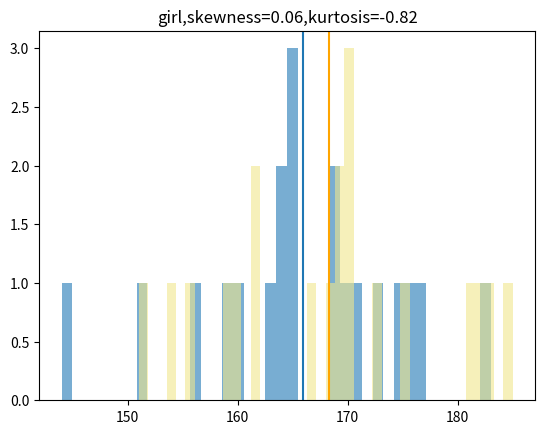

Reproduce this figure in Python.
# -*- coding: utf-8 -*-
"""
Created on Sun Apr  4 00:39:36 2021

[redacted]
"""
import matplotlib.pyplot as plt
import numpy as np
import pandas as pd
from scipy import stats
import math
import statistics
import seaborn as sns

boys=[164, 176, 169, 169, 165, 175, 159, 151, 144, 160, 183, 165, 156, 170,164, 173, 165, 163, 177, 171]

girls=[169, 183, 170, 168, 182, 170, 173, 185, 151, 156, 162, 169, 162, 181,159, 154, 167, 175, 170, 160]

#mean
print("boys height mean = ",np.mean(boys))
print("girls height mean = ",np.mean(girls))
# boys height mean =  165.95
# girls height mean =  168.3

#median
print("boys height median = ",np.median(boys))
print("girls hight median = ",np.median(girls))
# boys height median =  165.0
# girls hight median =  169.0

#mode
print("boys height mode = ",stats.mode(boys,axis=None))
print("girls height mode = ",stats.mode(girls,axis=None))
# boys height mode =  ModeResult(mode=array([165]), count=array([3]))
# girls height mode =  ModeResult(mode=array([170]), count=array([3]))

#range
print("boys height range = ",max(boys)-min(boys))
print("girlss height range = ",max(girls)-min(girls))
# boys height range =  39
# girlss height range =  34

#variance
print("boys height variance = ",np.var(boys,ddof=1))
print("girls height variance = ",np.var(girls,ddof=1))
# boys height variance =  84.89210526315789
# girls height variance =  95.37894736842104
# =============================================================================
# numpy.var(a, axis=None, dtype=None, out=None, ddof=0, keepdims=<no value>)
# ddof： ： int, 可選參數
#Delta Freedom Degrees”：計算中使用的除數為N - ddof，在哪裏N表示元素數。默認情況下，ddof為零。 
# =============================================================================

## python percent 
print("boys height 90% = ",np.percentile(boys, 90))
print("boys height 50% = ",np.percentile(boys, 50))
print("boys height 20% = ",np.percentile(boys, 20))
print("girls height 90% = ",np.percentile(girls, 90))
print("girls height 50% = ",np.percentile(girls, 50))
print("girls height 20% = ",np.percentile(girls, 20))
# boys height 90% =  176.1
# boys height 50% =  165.0
# boys height 20% =  159.8
# girls height 90% =  182.1
# girls height 50% =  169.0
# girls height 20% =  159.8

# skewness  kurtosis
print("boys height skewness = ",stats.skew(boys))
print("boys height kurtosis = ",stats.kurtosis(boys))
print("girls height skewness = ",stats.skew(girls))
print("girls height kurtosis = ",stats.kurtosis(girls))
# boys height skewness =  -0.47132127317376954
# boys height kurtosis =  0.19395882957876331
# girls height skewness =  0.05985321129365068
# girls height kurtosis =  -0.8203607083948947
mean_boy=np.mean(boys)
plt.hist(boys,alpha=.6,bins=40)
plt.title('boy,skewness={0},kurtosis={1}'.format(round(stats.skew(boys),2),round(stats.kurtosis(boys),2)))
plt.axvline(x=mean_boy)
plt.show()

mean_girl=np.mean(girls)
plt.hist(girls,alpha=.6,bins=40,color="khaki")
plt.title('girl,skewness={0},kurtosis={1}'.format(round(stats.skew(girls),2),round(stats.kurtosis(girls),2)))
plt.axvline(x=mean_girl,color="orange")
plt.show()

